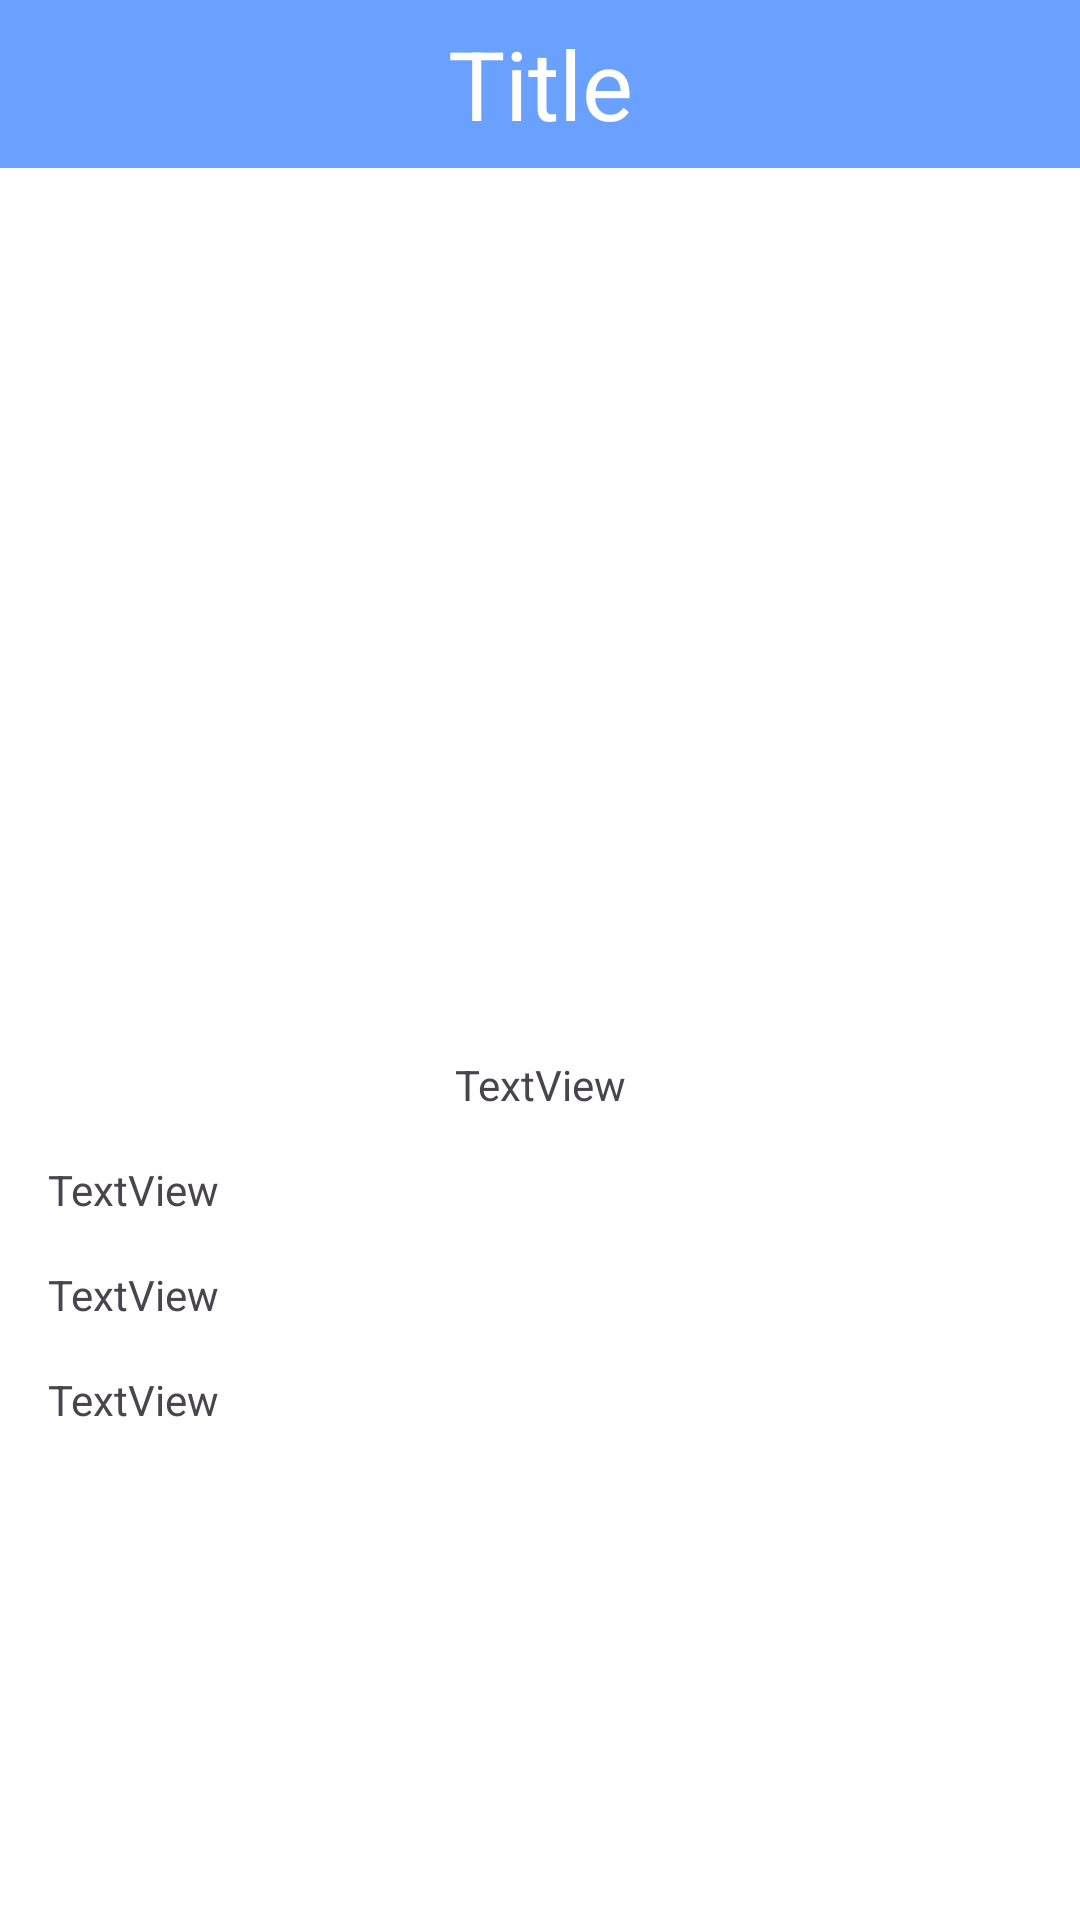

Layout XML and referenced resources for this Android screen:
<!-- AndroidManifest.xml: application theme Theme.Droidmovie -->
<!-- res/layout/fragment_movie_details.xml -->
<?xml version="1.0" encoding="utf-8"?>
<androidx.constraintlayout.widget.ConstraintLayout xmlns:android="http://schemas.android.com/apk/res/android"
    xmlns:app="http://schemas.android.com/apk/res-auto"
    xmlns:tools="http://schemas.android.com/tools"
    android:layout_width="match_parent"
    android:layout_height="match_parent"
    tools:context=".moviedetails.view.MovieDetailsFragment">

    <include
        android:id="@+id/tb_movie_details"
        layout="@layout/toolbar_app"
        app:layout_constraintEnd_toEndOf="parent"
        app:layout_constraintStart_toStartOf="parent"
        app:layout_constraintTop_toTopOf="parent" />

    <ImageView
        android:id="@+id/poster_iv"
        android:layout_width="wrap_content"
        android:layout_height="240dp"
        android:layout_marginTop="24dp"
        app:layout_constraintEnd_toEndOf="parent"
        app:layout_constraintStart_toStartOf="parent"
        app:layout_constraintTop_toBottomOf="@id/tb_movie_details"
        tools:src="@tools:sample/avatars" />

    <TextView
        android:id="@+id/movie_title_tv"
        android:layout_width="wrap_content"
        android:layout_height="wrap_content"
        android:layout_marginTop="32dp"
        android:text="TextView"
        app:layout_constraintEnd_toEndOf="parent"
        app:layout_constraintStart_toStartOf="parent"
        app:layout_constraintTop_toBottomOf="@+id/poster_iv" />

    <TextView
        android:id="@+id/release_date_tv"
        android:layout_width="wrap_content"
        android:layout_height="wrap_content"
        android:layout_marginStart="16dp"
        android:layout_marginTop="16dp"
        android:text="TextView"
        app:layout_constraintStart_toStartOf="parent"
        app:layout_constraintTop_toBottomOf="@+id/movie_title_tv" />

    <TextView
        android:id="@+id/score_tv"
        android:layout_width="wrap_content"
        android:layout_height="wrap_content"
        android:layout_marginTop="16dp"
        android:text="TextView"
        app:layout_constraintStart_toStartOf="@+id/release_date_tv"
        app:layout_constraintTop_toBottomOf="@+id/release_date_tv" />

    <TextView
        android:id="@+id/overview_tv"
        android:layout_width="0dp"
        android:layout_height="wrap_content"
        android:layout_marginStart="16dp"
        android:layout_marginTop="16dp"
        android:layout_marginEnd="16dp"
        android:text="TextView"
        app:layout_constraintEnd_toEndOf="parent"
        app:layout_constraintStart_toStartOf="parent"
        app:layout_constraintTop_toBottomOf="@+id/score_tv" />
</androidx.constraintlayout.widget.ConstraintLayout>
<!-- res/layout/toolbar_app.xml (included above) -->
<?xml version="1.0" encoding="utf-8"?>
<androidx.appcompat.widget.Toolbar xmlns:android="http://schemas.android.com/apk/res/android"
    xmlns:app="http://schemas.android.com/apk/res-auto"
    android:layout_width="match_parent"
    android:layout_height="56dp"
    android:background="@color/colorAccent"
    app:contentInsetStart="0dp">

    <androidx.constraintlayout.widget.ConstraintLayout
        android:layout_width="match_parent"
        android:layout_height="match_parent">

        <ImageButton
            android:id="@+id/ibtn_back"
            android:layout_width="wrap_content"
            android:layout_height="0dp"
            android:layout_marginStart="16dp"
            android:background="@android:color/transparent"
            android:visibility="invisible"
            app:layout_constraintBottom_toBottomOf="parent"
            app:layout_constraintStart_toStartOf="parent"
            app:layout_constraintTop_toTopOf="parent"
            app:srcCompat="@drawable/ic_back_arrow"
            app:tint="@color/white" />

        <TextView
            android:id="@+id/tv_toolbar_title"
            android:layout_width="wrap_content"
            android:layout_height="match_parent"
            android:gravity="center"
            android:textColor="@color/white"
            android:text="Title"
            android:textSize="32sp"
            app:layout_constraintBottom_toBottomOf="parent"
            app:layout_constraintEnd_toEndOf="parent"
            app:layout_constraintStart_toStartOf="parent"
            app:layout_constraintTop_toTopOf="parent" />

        <ToggleButton
            android:id="@+id/btn_favorite"
            android:layout_width="48dp"
            android:layout_height="48dp"
            android:layout_marginTop="8dp"
            android:layout_marginEnd="8dp"
            android:layout_marginBottom="8dp"
            android:background="@drawable/button_favorite_selector"
            android:checked="false"
            android:text=""
            android:textOff=""
            android:textOn=""
            android:visibility="invisible"
            app:layout_constraintBottom_toBottomOf="parent"
            app:layout_constraintEnd_toEndOf="parent"
            app:layout_constraintTop_toTopOf="parent" />

    </androidx.constraintlayout.widget.ConstraintLayout>
</androidx.appcompat.widget.Toolbar>
<!-- resources referenced by this layout -->
<resources>
  <color name="colorAccent">#6AA1FF</color>
  <color name="white">#FFFFFFFF</color>
  <style name="Theme.Droidmovie" parent="Base.Theme.Droidmovie" />
  <style name="Base.Theme.Droidmovie" parent="Theme.Material3.Light.NoActionBar">
          <item name="colorPrimary">@color/colorPrimary</item>
          <item name="colorPrimaryDark">@color/colorPrimaryDark</item>
          <item name="colorAccent">@color/colorAccent</item>
          <item name="android:windowBackground">@color/white</item>
          <item name="android:statusBarColor">@color/colorAccent</item>
      </style>
  <color name="colorPrimary">#FFFFFFFF</color>
  <color name="colorPrimaryDark">#B5B5B5</color>
</resources>
